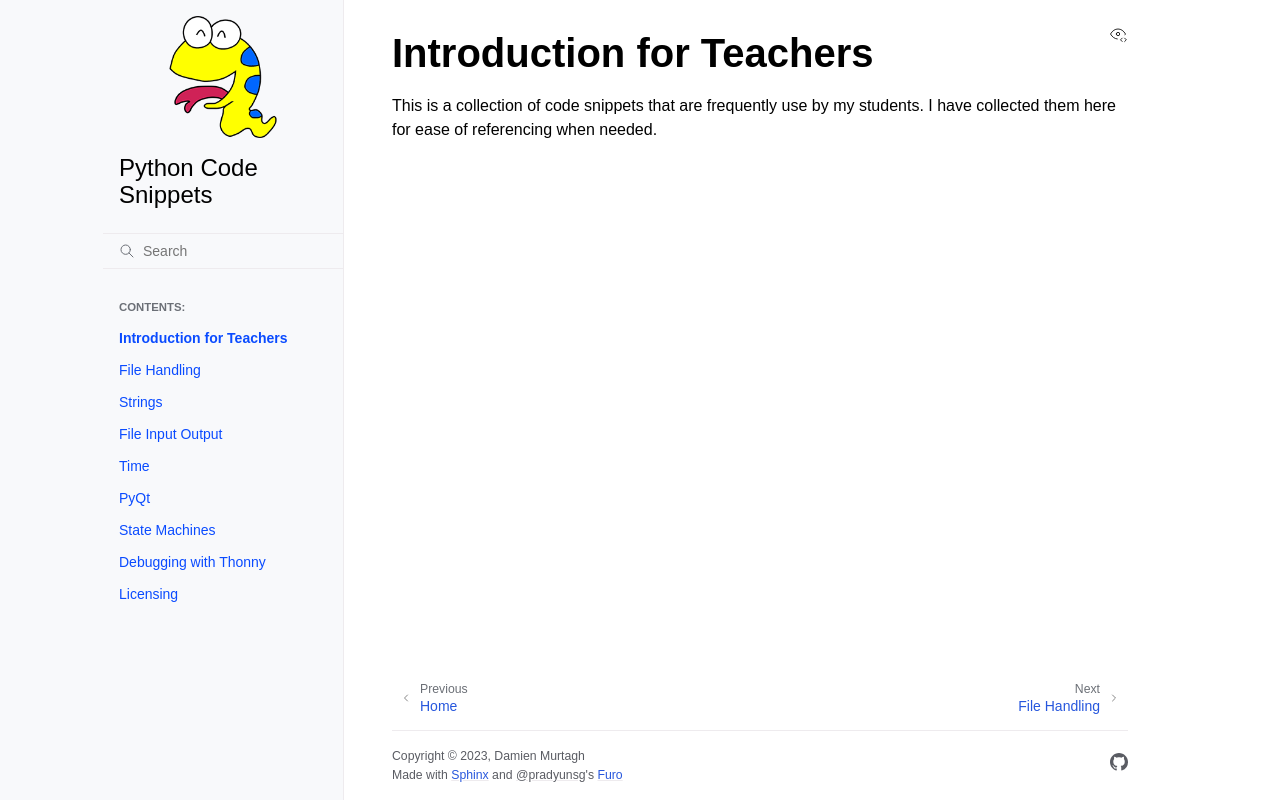

repository: DamoM73/code-snippets · page: introduction.html · generator: sphinx

# Introduction for Teachers

This is a collection of code snippets that are frequently use by my students. I have collected them here for ease of referencing when needed.
